Photos from the image-classification dataset "dataset_merged" in the GitHub repository fatmanurpolat15/SAS. Its 4 classes are: diger, enkaz, kaya, mayin.

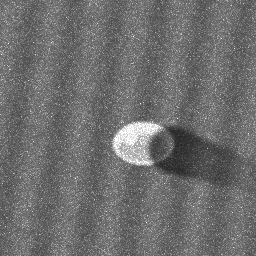
Label: mayin

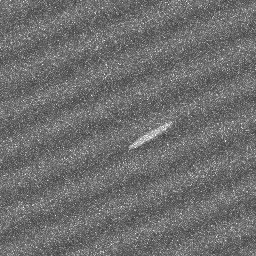
Label: diger

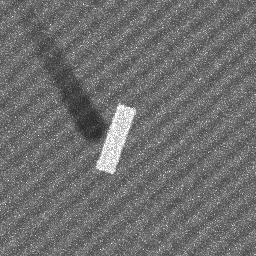
Label: enkaz

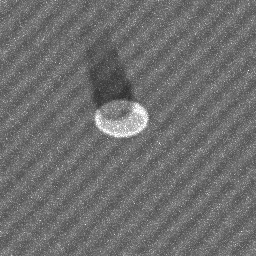
Label: mayin

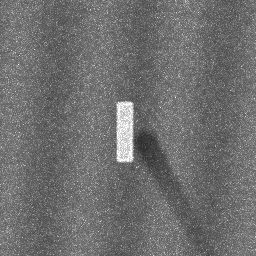
Label: enkaz

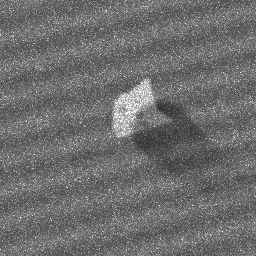
Label: kaya
